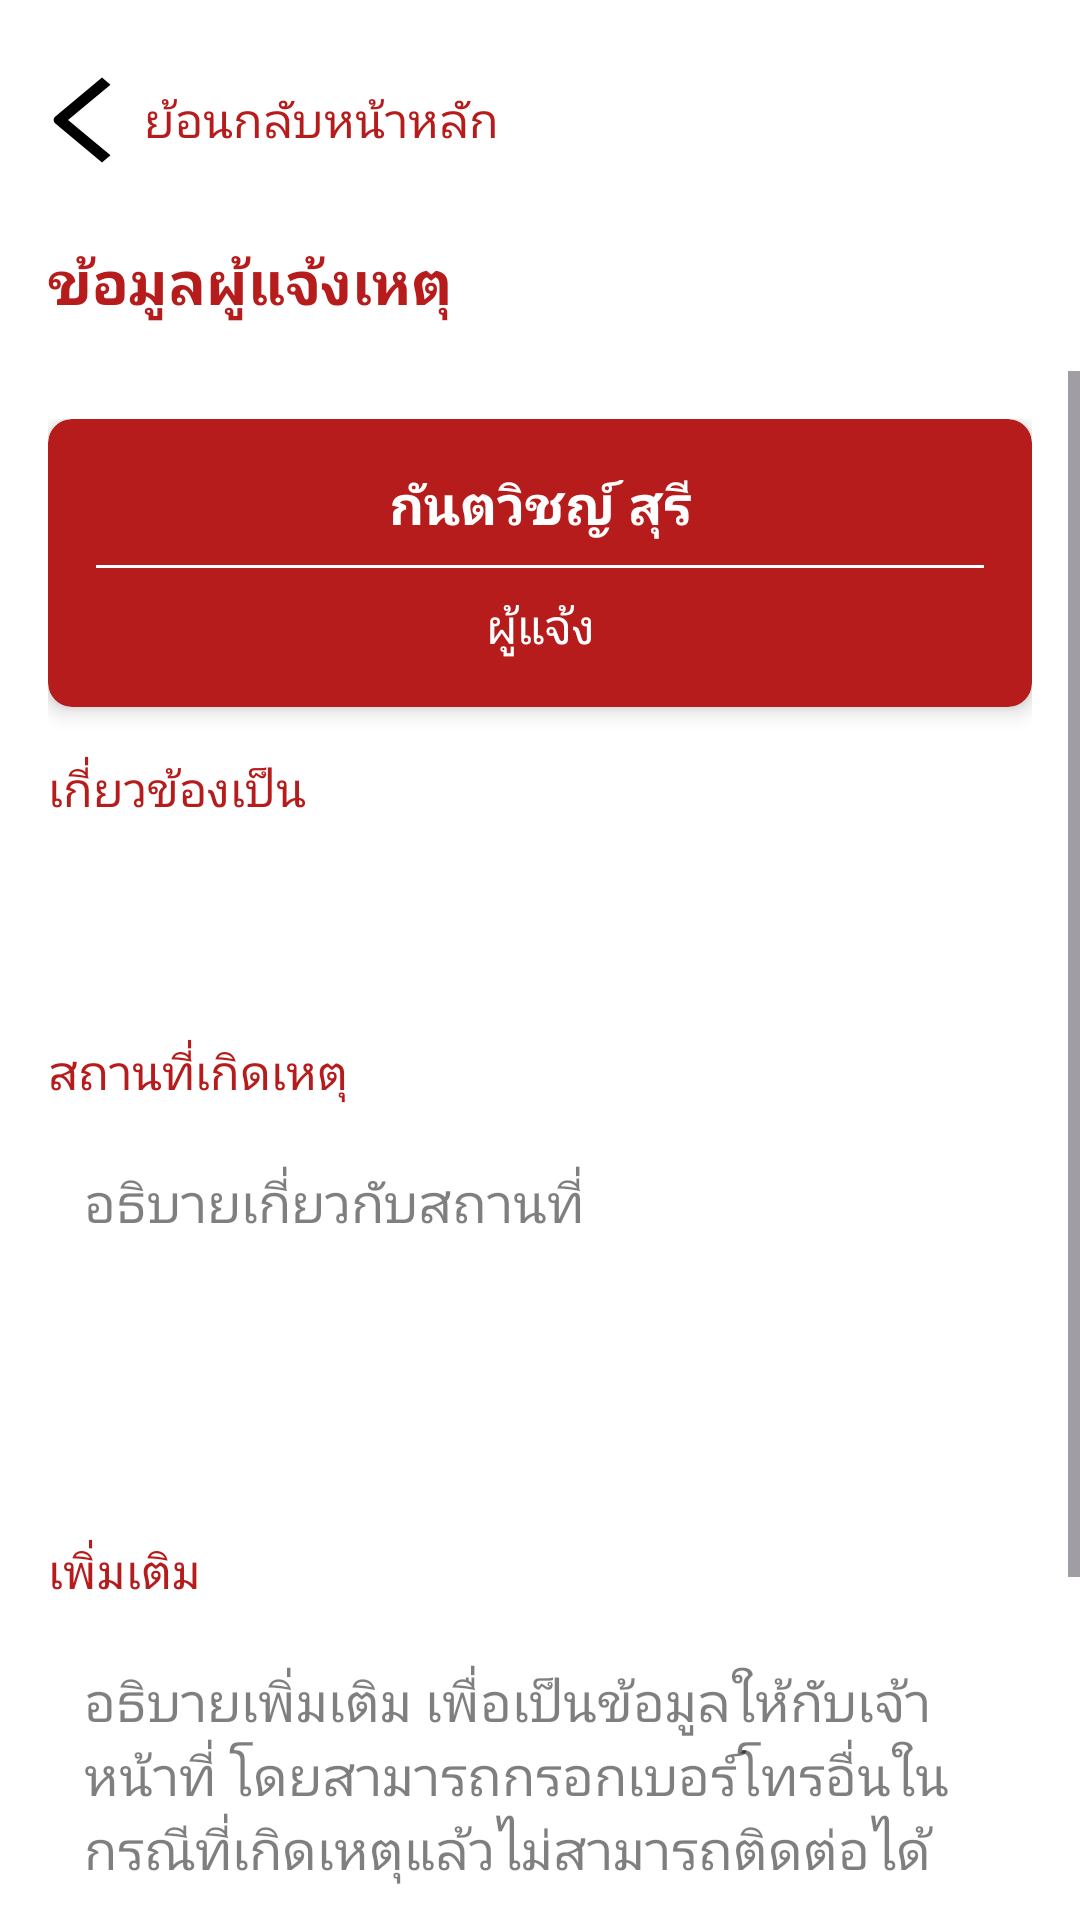

Write the Android layout XML for this screen, with the resource values it uses.
<!-- AndroidManifest.xml: application theme Theme.SOS -->
<!-- res/layout/activity_report.xml -->
<?xml version="1.0" encoding="utf-8"?>
<androidx.constraintlayout.widget.ConstraintLayout xmlns:android="http://schemas.android.com/apk/res/android"
    xmlns:app="http://schemas.android.com/apk/res-auto"
    xmlns:tools="http://schemas.android.com/tools"
    android:layout_width="match_parent"
    android:layout_height="match_parent"
    android:background="#FFFFFF">

    
    <LinearLayout
        android:id="@+id/headerLayout"
        android:layout_width="match_parent"
        android:layout_height="wrap_content"
        android:orientation="vertical"
        android:padding="16dp"
        app:layout_constraintTop_toTopOf="parent">

        
        <TextView
            android:id="@+id/backButton"
            android:layout_width="wrap_content"
            android:layout_height="wrap_content"
            android:drawableStart="@drawable/ic_back"
            android:drawablePadding="8dp"
            android:text="ย้อนกลับหน้าหลัก"
            android:textColor="#B71C1C"
            android:textSize="16sp"
            android:contentDescription="ย้อนกลับไปหน้าแรก"
            android:minHeight="48dp"
            android:gravity="center_vertical" />

        
        <TextView
            android:layout_width="wrap_content"
            android:layout_height="wrap_content"
            android:layout_marginTop="16dp"
            android:text="ข้อมูลผู้แจ้งเหตุ"
            android:textColor="#B71C1C"
            android:textSize="20sp"
            android:textStyle="bold" />
    </LinearLayout>

    
    <ScrollView
        android:layout_width="match_parent"
        android:layout_height="0dp"
        android:fillViewport="true"
        app:layout_constraintBottom_toBottomOf="parent"
        app:layout_constraintTop_toBottomOf="@id/headerLayout">

        <LinearLayout
            android:layout_width="match_parent"
            android:layout_height="wrap_content"
            android:orientation="vertical"
            android:padding="16dp">

            
            <androidx.cardview.widget.CardView
                android:layout_width="match_parent"
                android:layout_height="wrap_content"
                android:layout_marginBottom="16dp"
                app:cardBackgroundColor="#B71C1C"
                app:cardCornerRadius="8dp"
                app:cardElevation="4dp">

                <LinearLayout
                    android:layout_width="match_parent"
                    android:layout_height="wrap_content"
                    android:orientation="vertical"
                    android:padding="16dp">

                    <TextView
                        android:id="@+id/tvReporterName"
                        android:layout_width="match_parent"
                        android:layout_height="wrap_content"
                        android:text="กันตวิชญ์ สุรี"
                        android:textAlignment="center"
                        android:textColor="#FFFFFF"
                        android:textSize="18sp"
                        android:textStyle="bold" />

                    <View
                        android:layout_width="match_parent"
                        android:layout_height="1dp"
                        android:layout_marginTop="8dp"
                        android:layout_marginBottom="8dp"
                        android:background="#FFFFFF" />

                    <TextView
                        android:layout_width="match_parent"
                        android:layout_height="wrap_content"
                        android:text="ผู้แจ้ง"
                        android:textAlignment="center"
                        android:textColor="#FFFFFF"
                        android:textSize="16sp" />
                </LinearLayout>
            </androidx.cardview.widget.CardView>

            
            <TextView
                android:layout_width="wrap_content"
                android:layout_height="wrap_content"
                android:text="เกี่ยวข้องเป็น"
                android:textColor="#B71C1C"
                android:textSize="16sp" />

            <Spinner
                android:id="@+id/spinnerRelation"
                android:layout_width="match_parent"
                android:layout_height="wrap_content"
                android:layout_marginTop="8dp"
                android:background="@drawable/bg_spinner"
                android:contentDescription="เลือกความเกี่ยวข้องกับผู้ประสบเหตุ"
                android:minHeight="48dp"
                android:padding="12dp"
                android:spinnerMode="dropdown" />

            
            <TextView
                android:layout_width="wrap_content"
                android:layout_height="wrap_content"
                android:layout_marginTop="16dp"
                android:text="สถานที่เกิดเหตุ"
                android:textColor="#B71C1C"
                android:textSize="16sp" />

            <EditText
                android:id="@+id/etLocation"
                android:layout_width="match_parent"
                android:layout_height="wrap_content"
                android:layout_marginTop="8dp"
                android:background="@drawable/bg_edit_text"
                android:gravity="top"
                android:hint="อธิบายเกี่ยวกับสถานที่"
                android:inputType="textMultiLine"
                android:lines="4"
                android:minHeight="120dp"
                android:padding="12dp"
                android:textColorHint="#80000000" />

            
            <TextView
                android:layout_width="wrap_content"
                android:layout_height="wrap_content"
                android:layout_marginTop="16dp"
                android:text="เพิ่มเติม"
                android:textColor="#B71C1C"
                android:textSize="16sp" />

            <EditText
                android:id="@+id/etAdditionalInfo"
                android:layout_width="match_parent"
                android:layout_height="wrap_content"
                android:layout_marginTop="8dp"
                android:background="@drawable/bg_edit_text"
                android:gravity="top"
                android:hint="อธิบายเพิ่มเติม เพื่อเป็นข้อมูลให้กับเจ้าหน้าที่ โดยสามารถกรอกเบอร์โทรอื่นในกรณีที่เกิดเหตุแล้วไม่สามารถติดต่อได้"
                android:inputType="textMultiLine"
                android:lines="5"
                android:minHeight="120dp"
                android:padding="12dp"
                android:textColorHint="#80000000" />

            
            <Button
                android:id="@+id/btnSubmit"
                android:layout_width="match_parent"
                android:layout_height="wrap_content"
                android:layout_marginTop="24dp"
                android:layout_marginBottom="16dp"
                android:backgroundTint="#B71C1C"
                android:padding="12dp"
                android:text="ยืนยัน"
                android:textColor="#FFFFFF"
                android:textSize="16sp"
                android:textStyle="bold" />
        </LinearLayout>
    </ScrollView>

</androidx.constraintlayout.widget.ConstraintLayout>
<!-- resources referenced by this layout -->
<resources>
  <!-- drawable ic_back (drawable) -->
  <vector xmlns:android="http://schemas.android.com/apk/res/android" android:height="40dp" android:tint="#000000" android:viewportHeight="24" android:viewportWidth="12" android:width="24dp">
        
      <path android:fillColor="@android:color/white" android:pathData="m3.343 12l7.071 7.071L9 20.485l-7.778-7.778a1 1 0 0 1 0-1.414L9 3.515l1.414 1.414z"/>
      
  </vector>
  <style name="Theme.SOS" parent="Base.Theme.SOS" />
  <style name="Base.Theme.SOS" parent="Theme.Material3.DayNight.NoActionBar">
          
          
          <item name="android:windowBackground">@color/white</item>
      </style>
  <color name="white">#FFFFFFFF</color>
</resources>
